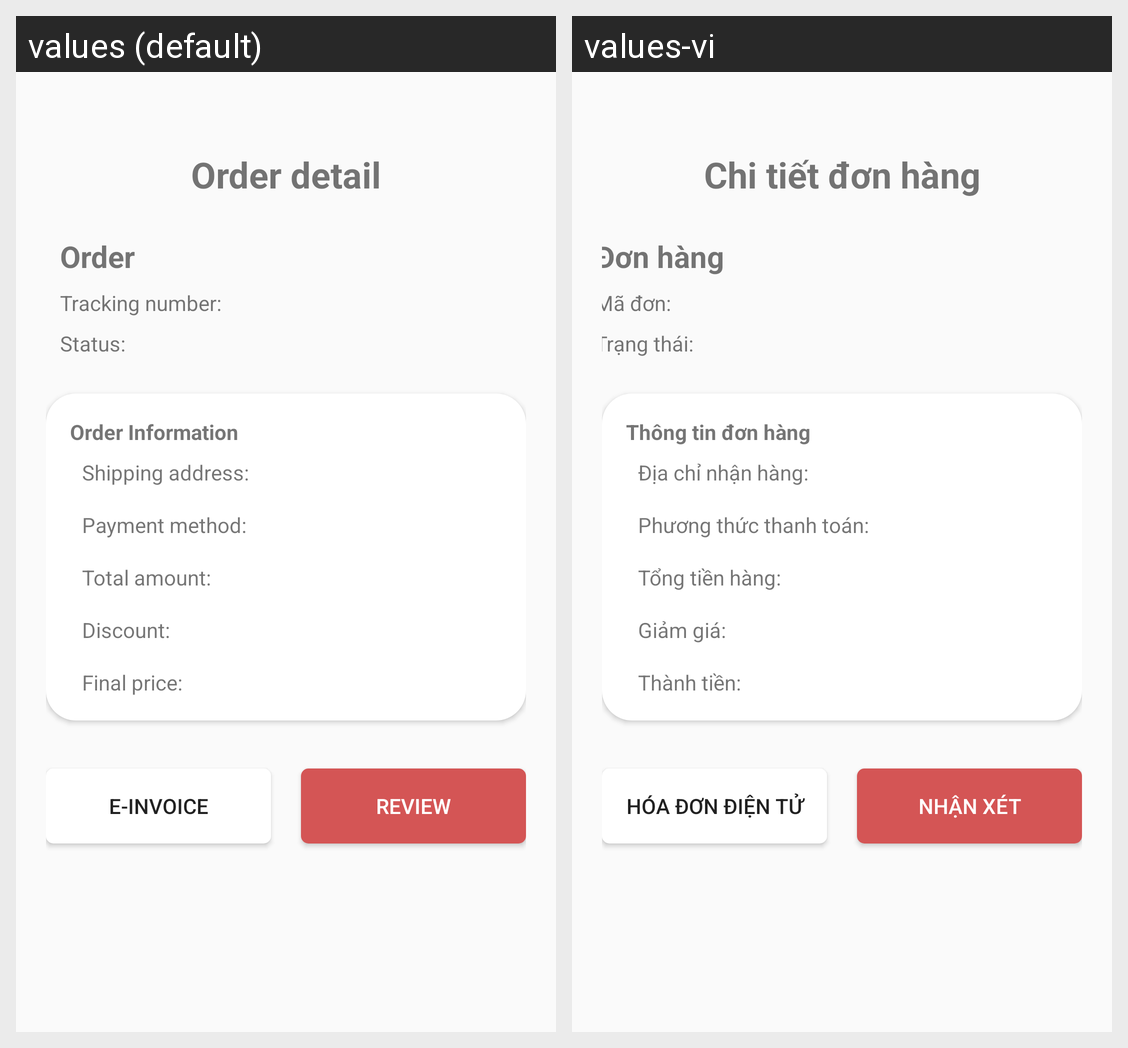

Translations of the strings shown on this Android screen, per locale in the grid:
Android screen res/layout/fragment_order_detail_completed.xml rendered under 2 locales, left to right: values (default), values-vi. Device: Nexus 5 (rendered at 1080×1920; each locale shown at half size, 540×960, under a caption strip naming it); theme Theme.Booklette.
Strings drawn on this screen, with the default value and each locale's value (text and hints the layout hard-codes, and strings that could not be matched under every locale, appear in the picture but are not listed):

order_detail
  values: Order detail
  values-vi: Chi tiết đơn hàng

order_item_order
  values: Order
  values-vi: Đơn hàng

order_item_tracking_number
  values: Tracking number:
  values-vi: Mã đơn:

order_information
  values: Order Information
  values-vi: Thông tin đơn hàng

shipping_address
  values: Shipping address:
  values-vi: Địa chỉ nhận hàng:

payment_method
  values: Payment method:
  values-vi: Phương thức thanh toán:

before_discount
  values: Total amount:
  values-vi: Tổng tiền hàng:

discount
  values: Discount:
  values-vi: Giảm giá:

total_amount
  values: Final price:
  values-vi: Thành tiền:

view_e_invoice
  values: E-Invoice
  values-vi: Hóa đơn điện tử

review
  values: Review
  values-vi: Nhận xét

orderDetailStatus
  values: Status:
  values-vi: Trạng thái:
